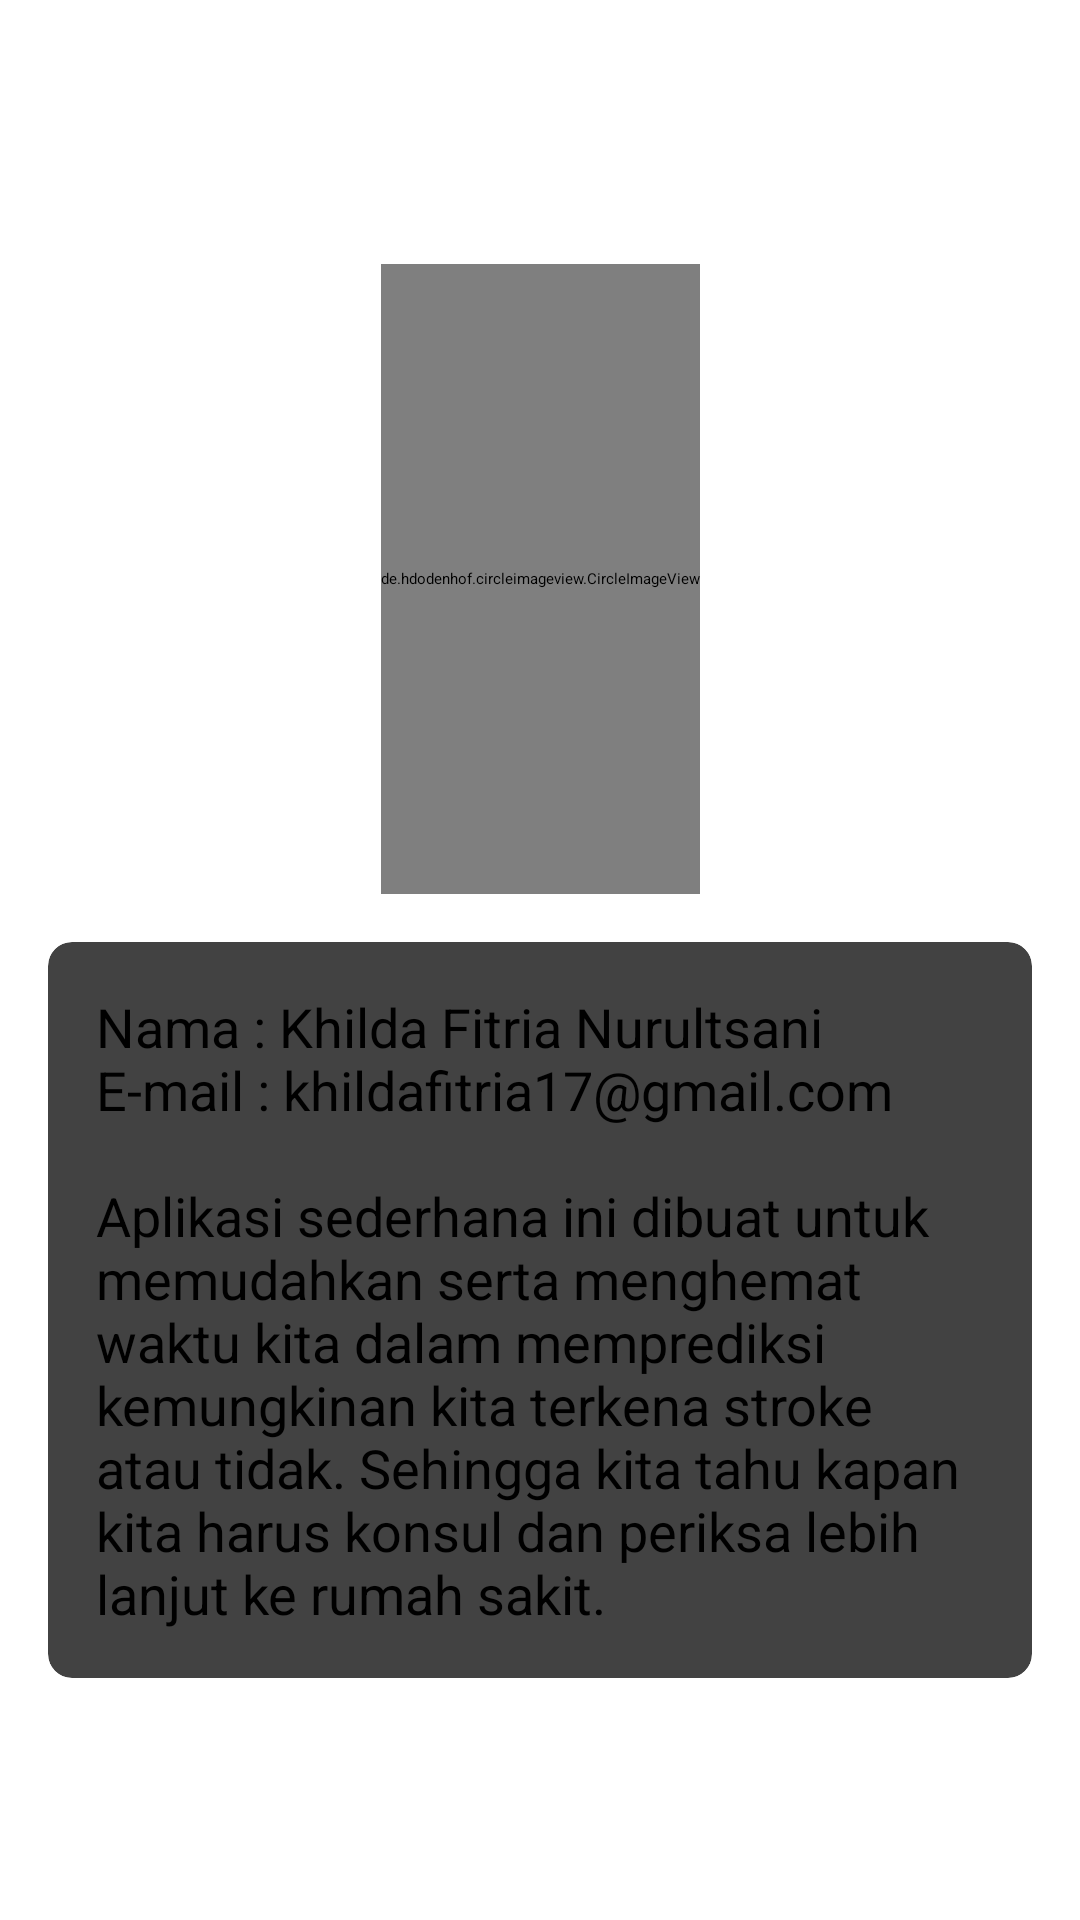

Here is an Android app screen rendered from its layout file. Give the layout XML and the strings, colors and styles it references.
<!-- AndroidManifest.xml: application theme Theme.MyApplication -->
<!-- res/layout/activity_tentang.xml -->
<?xml version="1.0" encoding="utf-8"?>
<androidx.constraintlayout.widget.ConstraintLayout xmlns:android="http://schemas.android.com/apk/res/android"
    xmlns:app="http://schemas.android.com/apk/res-auto"
    xmlns:tools="http://schemas.android.com/tools"
    android:id="@+id/main"
    android:layout_width="match_parent"
    android:layout_height="match_parent"
    tools:context=".TentangActivity">

    <androidx.appcompat.widget.Toolbar
        android:id="@+id/toolbar2"
        android:layout_width="0dp"
        android:layout_height="?attr/actionBarSize"
        android:background="@color/pink"
        android:minHeight="?attr/actionBarSize"
        android:theme="?attr/actionBarTheme"
        app:layout_constraintEnd_toEndOf="parent"
        app:layout_constraintStart_toStartOf="parent"
        app:layout_constraintTop_toTopOf="parent">

        <TextView
            android:layout_width="200dp"
            android:layout_height="50dp"
            android:layout_gravity="top|center"
            android:text="ABOUT"
            android:textAlignment="center"
            android:textColor="@color/white"
            android:textSize="32dp"
            android:textStyle="bold"
            tools:ignore="MissingConstraints"
            tools:layout_editor_absoluteX="116dp"
            tools:layout_editor_absoluteY="14dp" />
    </androidx.appcompat.widget.Toolbar>

    <de.hdodenhof.circleimageview.CircleImageView
        android:id="@+id/imageView4"
        android:layout_width="wrap_content"
        android:layout_height="210dp"
        android:layout_marginTop="88dp"
        android:scaleType="centerCrop"
        android:src="@drawable/pp"
        app:layout_constraintEnd_toEndOf="parent"
        app:layout_constraintHorizontal_bias="0.5"
        app:layout_constraintStart_toStartOf="parent"
        app:layout_constraintTop_toTopOf="parent"
        tools:ignore="ImageContrastCheck" />

    <androidx.cardview.widget.CardView
        android:layout_width="0dp"
        android:layout_height="wrap_content"
        android:layout_margin="16dp"
        app:cardCornerRadius="8dp"
        app:cardElevation="4dp"
        app:layout_constraintEnd_toEndOf="parent"
        app:layout_constraintStart_toStartOf="parent"
        app:layout_constraintTop_toBottomOf="@id/imageView4">

        <TextView
            android:id="@+id/textView6"
            android:layout_width="match_parent"
            android:layout_height="match_parent"
            android:padding="16dp"
            android:text="@string/desc_tentang"
            android:textColor="@android:color/black"
            android:textSize="18sp" />

    </androidx.cardview.widget.CardView>

</androidx.constraintlayout.widget.ConstraintLayout>
<!-- resources referenced by this layout -->
<resources>
  <color name="pink">#E85C8C</color>
  <color name="white">#FFFFFFFF</color>
  <!-- drawable pp: jpeg bitmap (drawable, 229272 bytes) -->
  <string name="desc_tentang">Nama : Khilda Fitria Nurultsani\nE-mail : khildafitria17@gmail.com\n\nAplikasi sederhana ini dibuat untuk memudahkan serta menghemat waktu kita dalam memprediksi kemungkinan kita terkena stroke atau tidak. Sehingga kita tahu kapan kita harus konsul dan periksa lebih lanjut ke rumah sakit.</string>
</resources>
